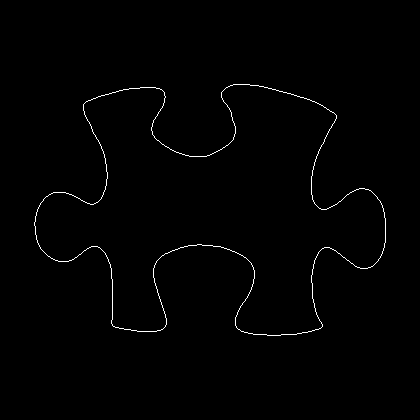

Data behind this chart, as committed beside it:
34, 222
34, 223
34, 224
34, 225
35, 226
35, 227
35, 228
35, 229
35, 230
35, 231
35, 232
35, 233
35, 234
36, 235
36, 236
36, 237
36, 238
36, 239
37, 240
37, 241
37, 242
38, 243
38, 244
39, 245
39, 246
40, 247
40, 248
41, 249
42, 250
43, 251
44, 252
45, 253
46, 254
47, 255
48, 256
49, 256
50, 257
51, 258
52, 258
53, 259
54, 259
55, 260
56, 260
57, 260
58, 261
59, 261
60, 261
61, 261
62, 261
63, 261
64, 261
65, 261
66, 261
67, 261
68, 261
69, 260
70, 260
71, 260
72, 259
73, 259
74, 258
... 1,355 more rows
